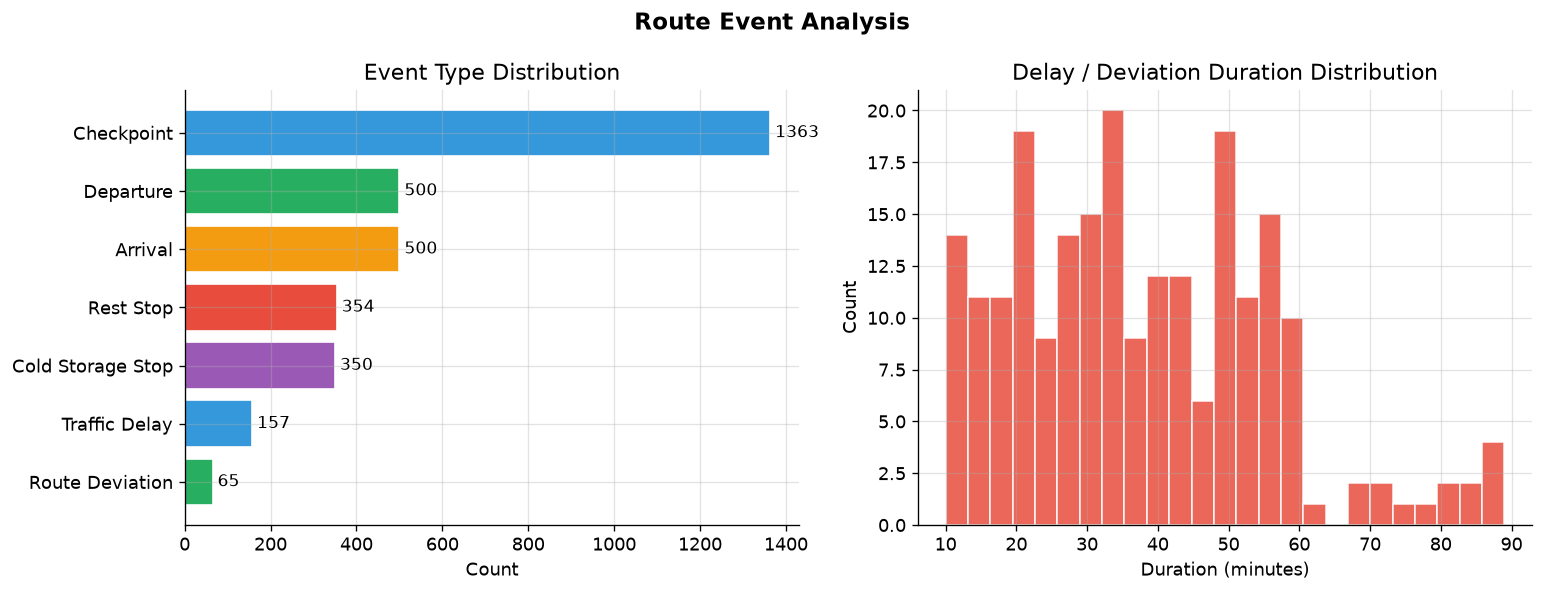

The data file committed next to this chart (first rows):
event_id, shipment_id, event_type, location, event_time, duration_minutes
1, SHP0001, Departure, Kochi, 2026-08-01 08:41:00, 0
2, SHP0001, Checkpoint, Fuel Station, 2026-08-01 08:56:00, 0
3, SHP0001, Checkpoint, City Entry, 2026-08-01 09:34:00, 0
4, SHP0001, Cold Storage Stop, Fuel Station, 2026-08-01 09:04:00, 19
5, SHP0001, Cold Storage Stop, Highway Checkpoint, 2026-08-01 08:57:00, 19
6, SHP0001, Checkpoint, City Entry, 2026-08-01 09:47:00, 0
7, SHP0001, Checkpoint, Highway Checkpoint, 2026-08-01 08:58:00, 0
8, SHP0001, Arrival, Hyderabad, 2026-08-01 10:27:00, 0
9, SHP0002, Departure, Bangalore, 2026-08-07 06:30:00, 0
10, SHP0002, Checkpoint, Distribution Center, 2026-08-07 07:53:00, 0
11, SHP0002, Checkpoint, Highway Checkpoint, 2026-08-07 07:59:00, 0
12, SHP0002, Checkpoint, City Entry, 2026-08-07 06:47:00, 0
13, SHP0002, Arrival, Chennai, 2026-08-07 08:09:00, 0
14, SHP0003, Departure, Coimbatore, 2026-08-04 06:33:00, 0
15, SHP0003, Checkpoint, Rest Area, 2026-08-04 09:40:00, 0
16, SHP0003, Traffic Delay, Distribution Center, 2026-08-04 10:01:00, 17
17, SHP0003, Traffic Delay, Cold Storage Facility, 2026-08-04 09:34:00, 43
18, SHP0003, Cold Storage Stop, Highway Checkpoint, 2026-08-04 09:02:00, 9
19, SHP0003, Checkpoint, Cold Storage Facility, 2026-08-04 10:06:00, 0
20, SHP0003, Checkpoint, Distribution Center, 2026-08-04 07:19:00, 0
21, SHP0003, Arrival, Bengaluru, 2026-08-04 11:20:00, 0
22, SHP0004, Departure, Chennai, 2026-08-05 05:55:00, 0
23, SHP0004, Rest Stop, Highway Checkpoint, 2026-08-05 06:22:00, 31
24, SHP0004, Checkpoint, Fuel Station, 2026-08-05 06:21:00, 0
25, SHP0004, Checkpoint, City Entry, 2026-08-05 10:16:00, 0
26, SHP0004, Arrival, Madurai, 2026-08-05 10:31:00, 0
27, SHP0005, Departure, Coimbatore, 2026-08-04 05:14:00, 0
28, SHP0005, Traffic Delay, Highway Checkpoint, 2026-08-04 05:38:00, 36
29, SHP0005, Traffic Delay, Cold Storage Facility, 2026-08-04 06:26:00, 16
30, SHP0005, Cold Storage Stop, Cold Storage Facility, 2026-08-04 05:54:00, 19
31, SHP0005, Cold Storage Stop, Rest Area, 2026-08-04 05:55:00, 20
32, SHP0005, Checkpoint, Rest Area, 2026-08-04 08:46:00, 0
33, SHP0005, Arrival, Pune, 2026-08-04 09:30:00, 0
34, SHP0006, Departure, Bangalore, 2026-08-06 07:56:00, 0
35, SHP0006, Checkpoint, Fuel Station, 2026-08-06 08:13:00, 0
36, SHP0006, Checkpoint, Cold Storage Facility, 2026-08-06 09:36:00, 0
37, SHP0006, Rest Stop, Highway Checkpoint, 2026-08-06 10:59:00, 18
38, SHP0006, Checkpoint, City Entry, 2026-08-06 08:51:00, 0
39, SHP0006, Checkpoint, Distribution Center, 2026-08-06 09:19:00, 0
40, SHP0006, Traffic Delay, Highway Checkpoint, 2026-08-06 08:17:00, 39
41, SHP0006, Arrival, Madurai, 2026-08-06 11:29:00, 0
42, SHP0007, Departure, Coimbatore, 2026-08-04 06:41:00, 0
43, SHP0007, Checkpoint, Cold Storage Facility, 2026-08-04 07:09:00, 0
44, SHP0007, Traffic Delay, Cold Storage Facility, 2026-08-04 08:10:00, 48
45, SHP0007, Checkpoint, Distribution Center, 2026-08-04 07:55:00, 0
46, SHP0007, Checkpoint, Cold Storage Facility, 2026-08-04 07:42:00, 0
47, SHP0007, Arrival, Salem, 2026-08-04 08:54:00, 0
48, SHP0008, Departure, Bangalore, 2026-08-05 09:00:00, 0
49, SHP0008, Cold Storage Stop, City Entry, 2026-08-05 10:19:00, 6
50, SHP0008, Rest Stop, Distribution Center, 2026-08-05 10:12:00, 38
51, SHP0008, Checkpoint, Rest Area, 2026-08-05 10:32:00, 0
52, SHP0008, Traffic Delay, Rest Area, 2026-08-05 10:07:00, 42
53, SHP0008, Arrival, Mumbai, 2026-08-05 11:24:00, 0
54, SHP0009, Departure, Pune, 2026-08-07 10:13:00, 0
55, SHP0009, Checkpoint, Highway Checkpoint, 2026-08-07 10:38:00, 0
56, SHP0009, Cold Storage Stop, Distribution Center, 2026-08-07 10:27:00, 10
57, SHP0009, Checkpoint, Highway Checkpoint, 2026-08-07 11:37:00, 0
58, SHP0009, Arrival, Madurai, 2026-08-07 12:30:00, 0
59, SHP0010, Departure, Salem, 2026-08-03 10:28:00, 0
60, SHP0010, Traffic Delay, Highway Checkpoint, 2026-08-03 12:11:00, 20
... 3,229 more rows
